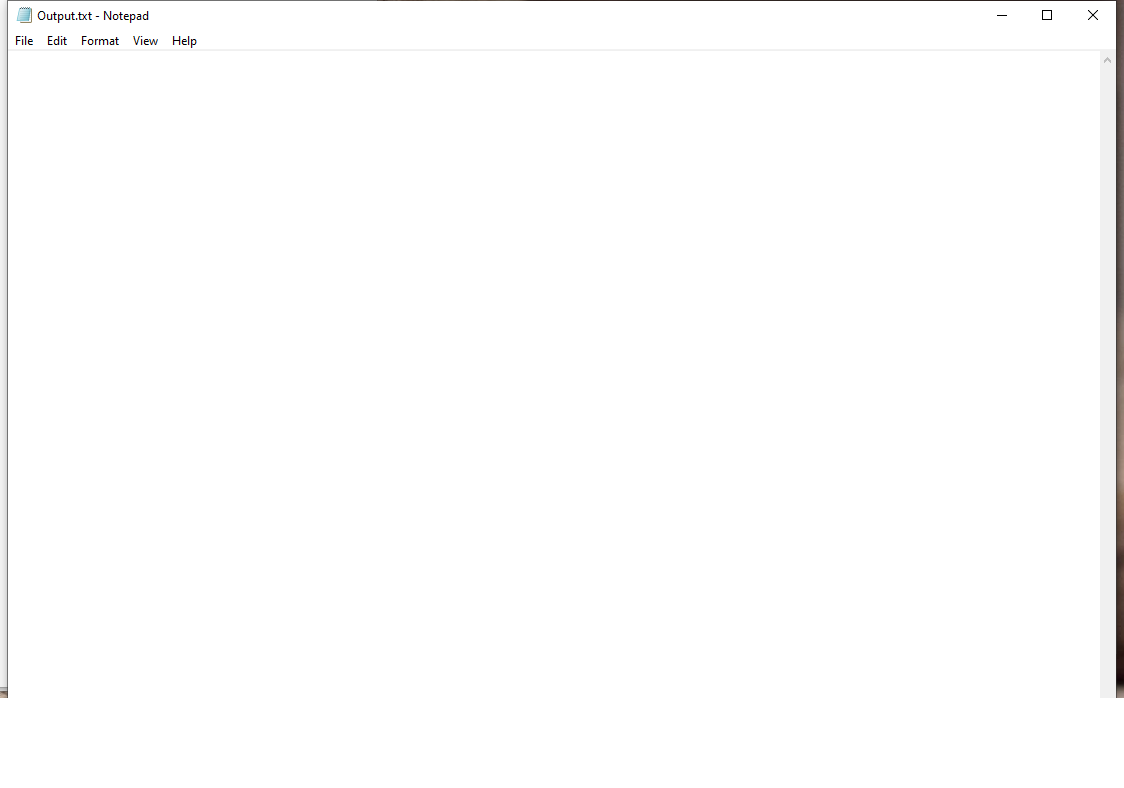
Task: Test Automation Project
Workflow: WriteText

Step 1: Use Application: Output.txt - Notepad on the element in window 'Output.txt - Notepad' (notepad.exe)

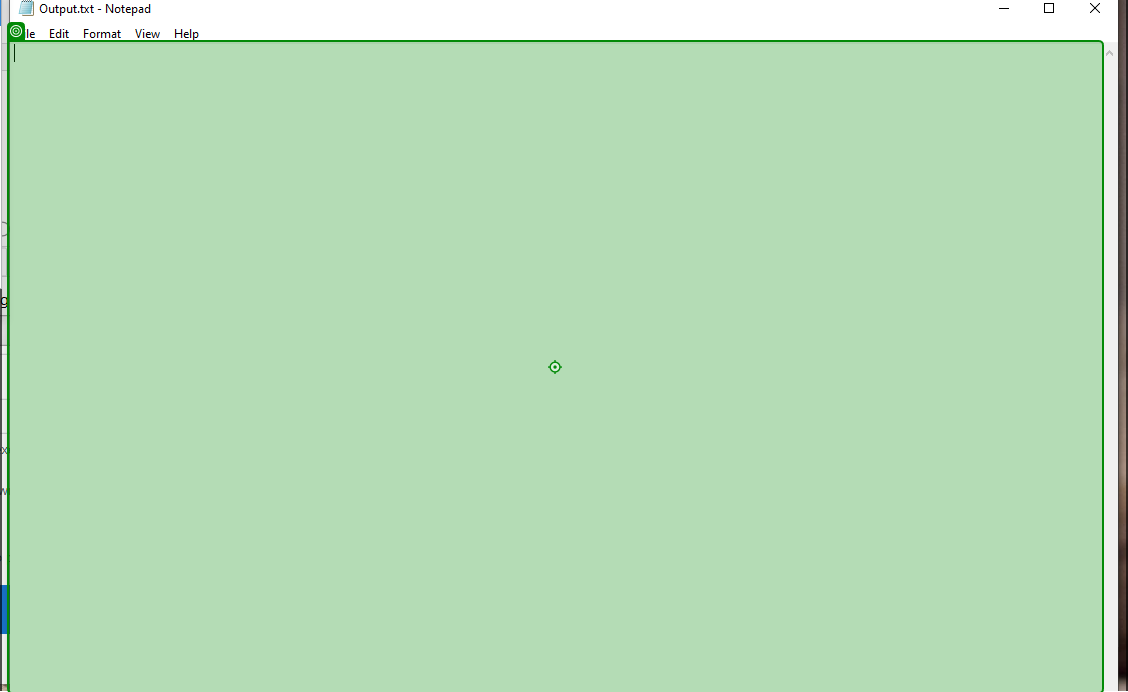
Step 2: type a value into 'editable text'